Image classification data set "Inteligentny_robot_AI" (IgnBys/Inteligentny_robot_AI on GitHub). Class labels (3): bluza, pilka, telefon.

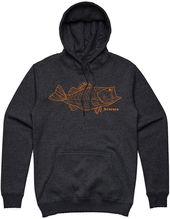
Label: bluza

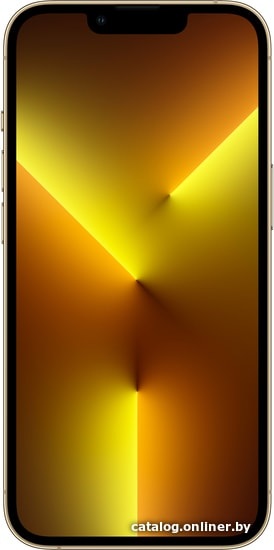
Label: telefon

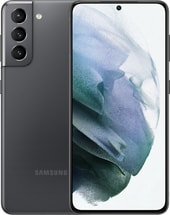
Label: telefon

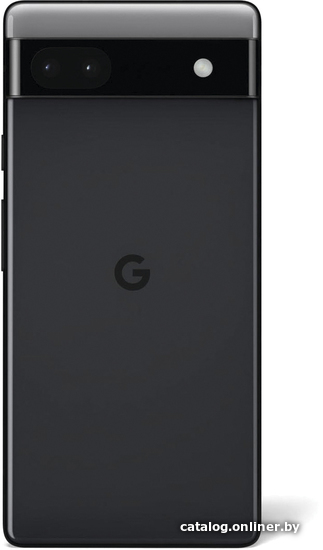
Label: telefon

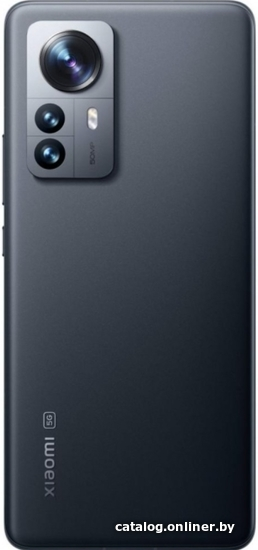
Label: telefon

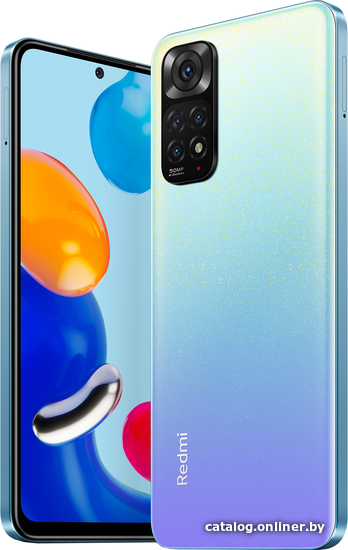
Label: telefon
